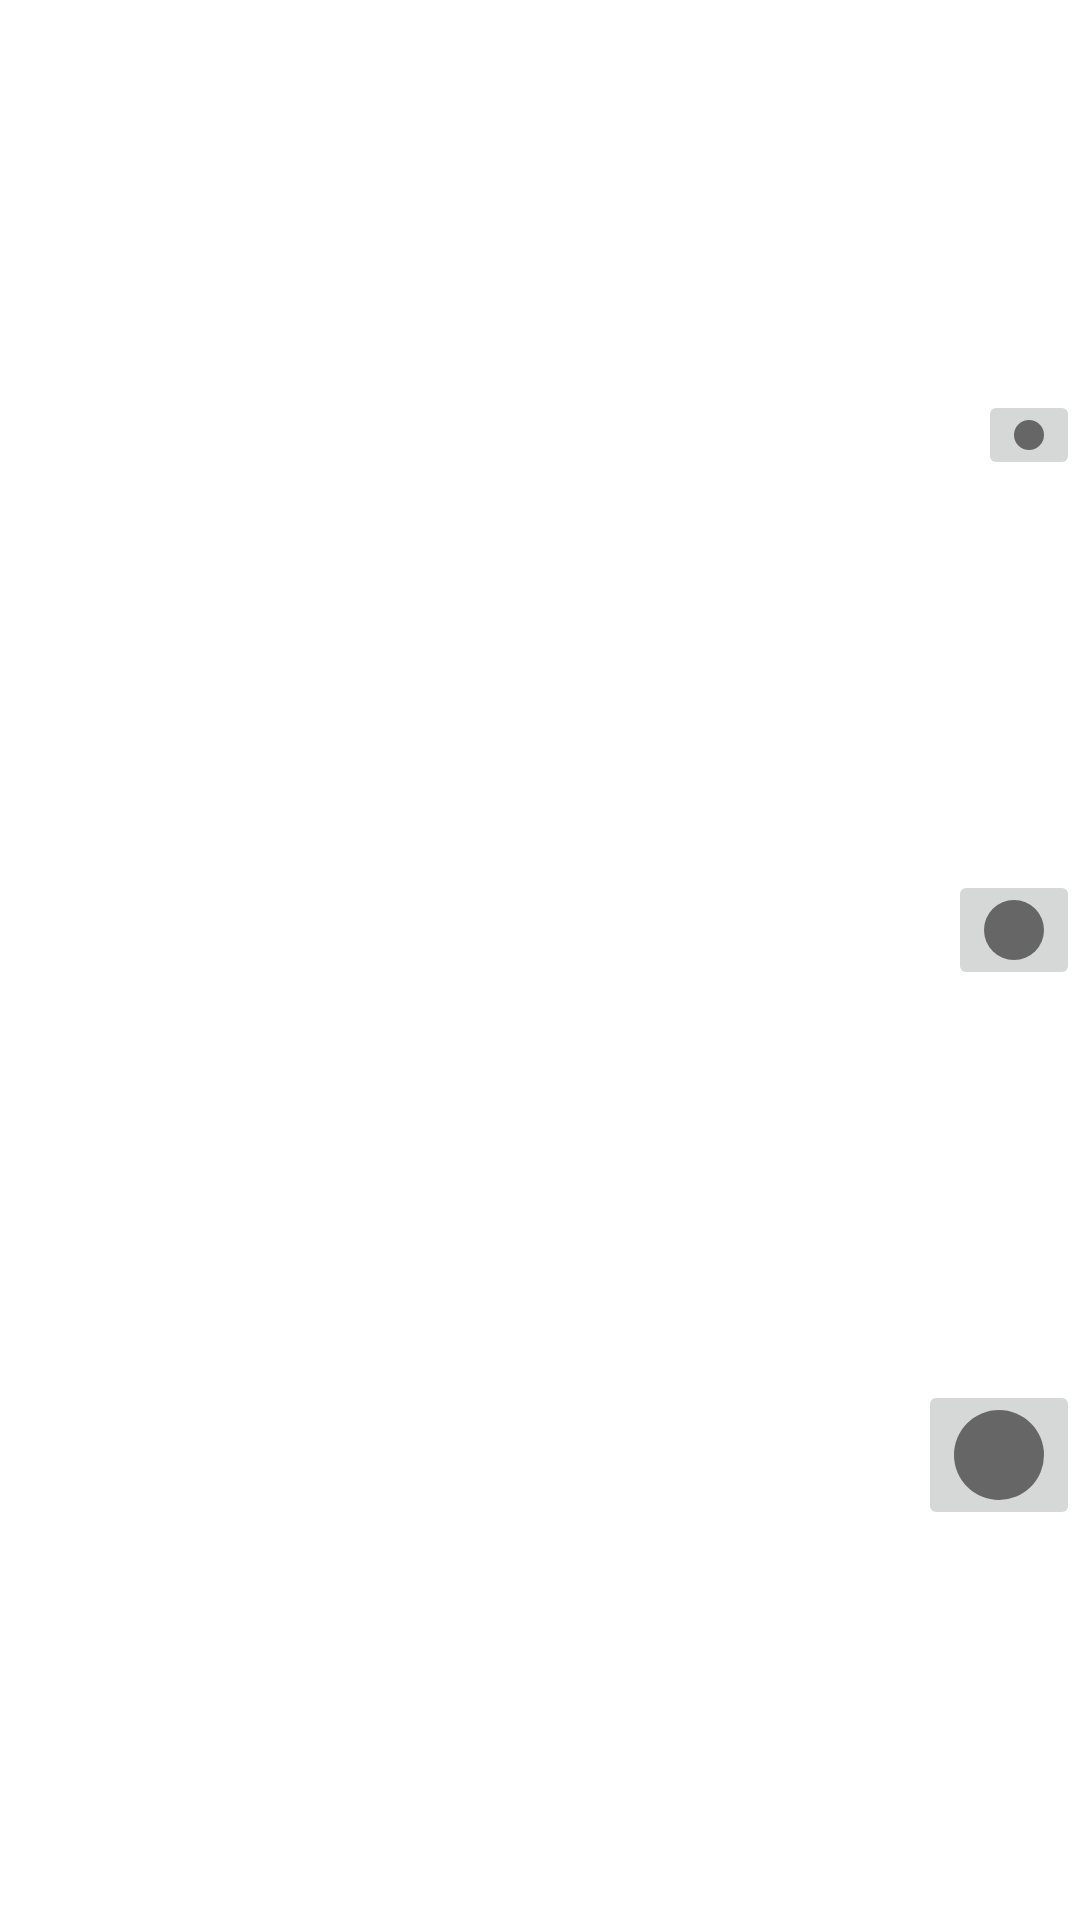

The Android layout XML behind this screen, and the referenced resources:
<!-- AndroidManifest.xml: application theme Theme.Art_App -->
<!-- res/layout/dialog_brush_size.xml -->
<?xml version="1.0" encoding="utf-8"?>
<androidx.constraintlayout.widget.ConstraintLayout xmlns:android="http://schemas.android.com/apk/res/android"
    android:layout_width="match_parent"
    android:layout_height="match_parent"
    xmlns:app="http://schemas.android.com/apk/res-auto">

    <ImageButton
        android:id="@+id/ib_small_brush"
        android:layout_width="wrap_content"
        android:layout_height="wrap_content"
        android:src="@drawable/small"
        app:layout_constraintTop_toTopOf="parent"
        app:layout_constraintLeft_toLeftOf="parent"
        app:layout_constraintEnd_toEndOf="parent"
        app:layout_constraintBottom_toTopOf="@+id/ib_medium_brush">
    </ImageButton>

    <ImageButton
        android:id="@+id/ib_medium_brush"
        android:layout_width="wrap_content"
        android:layout_height="wrap_content"
        android:src="@drawable/medium"
        app:layout_constraintTop_toBottomOf="@id/ib_small_brush"
        app:layout_constraintLeft_toLeftOf="parent"
        app:layout_constraintEnd_toEndOf="parent"
        app:layout_constraintBottom_toTopOf="@+id/ib_large_brush">
    </ImageButton>

    <ImageButton
        android:id="@+id/ib_large_brush"
        android:layout_width="wrap_content"
        android:layout_height="wrap_content"
        android:src="@drawable/large"
        app:layout_constraintTop_toBottomOf="@id/ib_medium_brush"
        app:layout_constraintLeft_toLeftOf="parent"
        app:layout_constraintEnd_toEndOf="parent"
        app:layout_constraintBottom_toBottomOf="parent">
    </ImageButton>

</androidx.constraintlayout.widget.ConstraintLayout>
<!-- resources referenced by this layout -->
<resources>
  <!-- drawable large (drawable) -->
  <?xml version="1.0" encoding="utf-8"?>
  <shape xmlns:android="http://schemas.android.com/apk/res/android"
      android:dither="true"
      android:shape="oval">
  
      <size
          android:width="30dp"
          android:height="30dp">
      </size>
  
      <solid
          android:color="#FF666666">
      </solid>
  
  </shape>
  <!-- drawable medium (drawable) -->
  <?xml version="1.0" encoding="utf-8"?>
  <shape xmlns:android="http://schemas.android.com/apk/res/android"
      android:dither="true"
      android:shape="oval">
  
      <size
          android:width="20dp"
          android:height="20dp">
      </size>
  
      <solid
          android:color="#FF666666">
      </solid>
  
  </shape>
  <!-- drawable small (drawable) -->
  <?xml version="1.0" encoding="utf-8"?>
  <shape xmlns:android="http://schemas.android.com/apk/res/android"
      android:dither="true"
      android:shape="oval">
  
      <size
          android:width="10dp"
          android:height="10dp">
      </size>
  
      <solid
          android:color="#FF666666">
      </solid>
  
  </shape>
  <style name="Theme.Art_App" parent="Theme.MaterialComponents.DayNight.DarkActionBar">
          
          <item name="colorPrimary">@color/purple_500</item>
          <item name="colorPrimaryVariant">@color/purple_700</item>
          <item name="colorOnPrimary">@color/white</item>
          
          <item name="colorSecondary">@color/teal_200</item>
          <item name="colorSecondaryVariant">@color/teal_700</item>
          <item name="colorOnSecondary">@color/black</item>
          
          <item name="android:statusBarColor" tools:targetApi="l">?attr/colorPrimaryVariant</item>
          
      </style>
  <!-- not gathered from this repository: default colours our renderer supplied (Android Studio template values) -->
  <color name="purple_500">#FF6200EE</color>
  <color name="purple_700">#FF3700B3</color>
  <color name="teal_200">#FF03DAC5</color>
  <color name="teal_700">#FF018786</color>
  <color name="black">#FF000000</color>
  <color name="white">#FFFFFFFF</color>
</resources>
